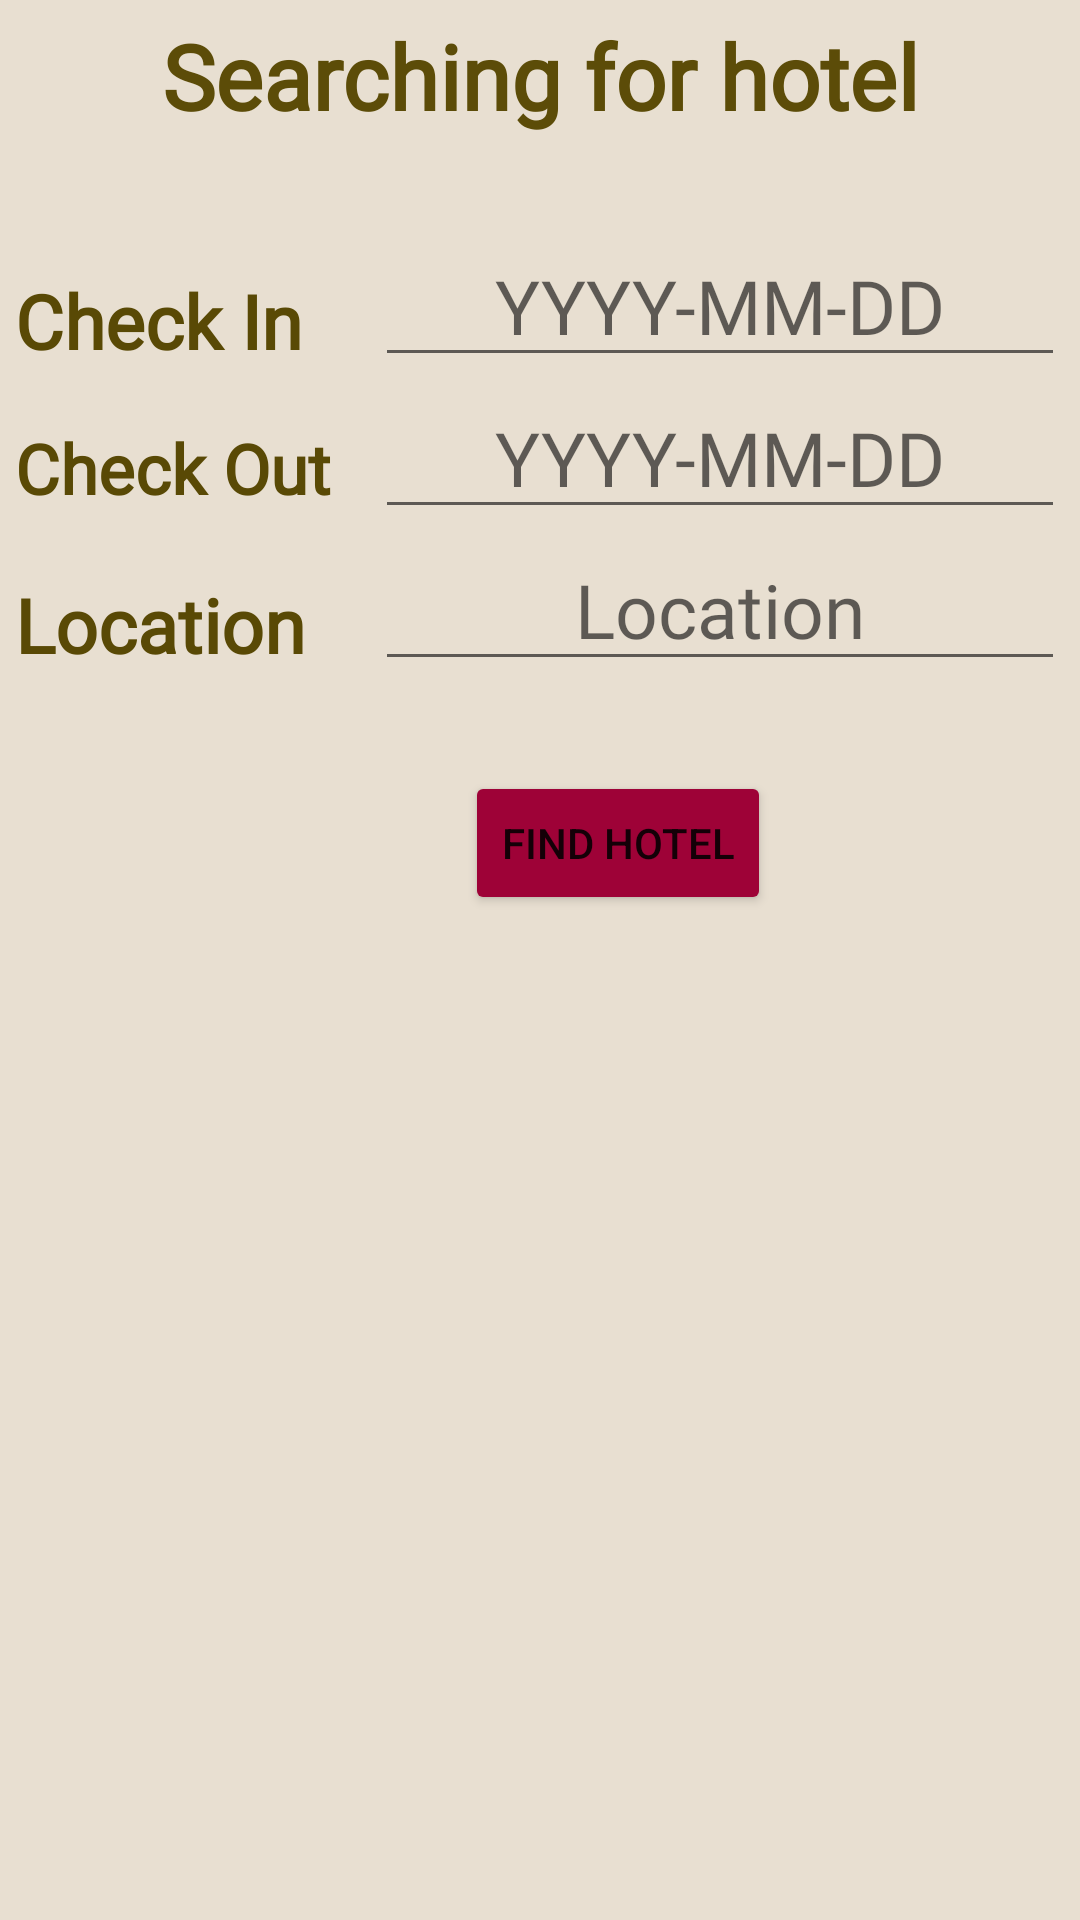

Reconstruct the res/layout file that produces this screen, plus the resources it refers to.
<!-- AndroidManifest.xml: application theme Theme.Airplanned -->
<!-- res/layout/activity_lodging_page.xml -->
<?xml version="1.0" encoding="utf-8"?>
<LinearLayout xmlns:android="http://schemas.android.com/apk/res/android"
    xmlns:app="http://schemas.android.com/apk/res-auto"
    xmlns:tools="http://schemas.android.com/tools"
    android:layout_width="match_parent"
    android:layout_height="match_parent"
    android:orientation="vertical"
    android:background="#D2E3D9C7"
    android:padding="5dp"
    tools:context=".activity.FlightPageActivity">

    <RelativeLayout
        android:layout_width="wrap_content"
        android:layout_height="wrap_content">
        <ImageView
            android:id="@+id/goingBack"
            android:src="@drawable/ic_arrowback"
            android:layout_width="50dp"
            android:layout_height="40dp" >
        </ImageView>

        <TextView
            android:layout_width="match_parent"
            android:layout_height="wrap_content"
            android:fontFamily="@font/leckerli_one"
            android:text="Searching for hotel"
            android:textAlignment="center"
            android:textColor="#5C4C08"
            android:textSize="30dp"
            android:textStyle="bold"></TextView>

        <ImageView
            android:id="@+id/doneCheck"
            android:layout_width="50dp"
            android:layout_height="50dp"
            android:layout_marginStart="350dp"
            android:src="@drawable/ic_baseline_done_outline_24">

        </ImageView>

    </RelativeLayout>

    <RelativeLayout
        android:layout_marginTop="20dp"
        android:layout_width="match_parent"
        android:layout_height="wrap_content">

        <TextView
            android:layout_width="wrap_content"
            android:layout_height="wrap_content"
            android:layout_marginTop="15dp"
            android:fontFamily="@font/arvo_bold_italic"
            android:text="Check In"
            android:textColor="#594905"
            android:textSize="25dp"
            android:textStyle="bold"></TextView>

        <EditText
            android:id="@+id/fromDate"
            android:layout_width="match_parent"
            android:layout_height="wrap_content"
            android:layout_marginStart="120dp"
            android:textAlignment="center"
            android:fontFamily="@font/arvo_bold_italic"
            android:hint="YYYY-MM-DD"
            android:textColor="@color/black"
            android:textSize="25dp"></EditText>

    </RelativeLayout>

    <RelativeLayout
        android:layout_width="wrap_content"
        android:layout_height="wrap_content">

        <TextView
            android:layout_width="wrap_content"
            android:layout_height="wrap_content"
            android:layout_marginTop="15dp"
            android:fontFamily="@font/arvo_bold_italic"
            android:text="Check Out"
            android:textColor="#594905"
            android:textSize="23dp"
            android:textStyle="bold"></TextView>

        <EditText
            android:id="@+id/toDate"
            android:layout_width="match_parent"
            android:layout_height="wrap_content"
            android:layout_marginStart="120dp"
            android:fontFamily="@font/arvo_bold_italic"
            android:hint="YYYY-MM-DD"
            android:textAlignment="center"
            android:textColor="@color/black"
            android:textSize="25dp">

        </EditText>
    </RelativeLayout>

    <RelativeLayout
        android:layout_width="wrap_content"
        android:layout_height="wrap_content">

        <TextView
            android:layout_width="wrap_content"
            android:layout_height="wrap_content"
            android:layout_marginTop="15dp"
            android:fontFamily="@font/arvo_bold_italic"
            android:text="Location"
            android:textColor="#594905"
            android:textSize="25dp"
            android:textStyle="bold"></TextView>

        <EditText
            android:id="@+id/Locationhotel"
            android:layout_width="match_parent"
            android:layout_height="wrap_content"
            android:layout_marginStart="120dp"
            android:fontFamily="@font/arvo_bold_italic"
            android:hint="Location"
            android:textAlignment="center"
            android:textColor="@color/black"
            android:textSize="25dp"></EditText>
    </RelativeLayout>

    <Button
        android:id="@+id/findhotelButton"
        android:text="Find hotel"
        android:layout_marginStart="150dp"
        android:layout_marginTop="30dp"
        android:backgroundTint="@color/darkPink"
        android:layout_width="wrap_content"
        android:layout_height="wrap_content">
    </Button>

    <LinearLayout
        android:id="@+id/hotelListView"
        android:layout_width="match_parent"
        android:layout_height="match_parent"
        android:orientation="vertical">
        <androidx.recyclerview.widget.RecyclerView
            android:layout_width="match_parent"
            android:layout_height="match_parent"
            android:padding="10dp"
            android:id="@+id/hotelRecycleView">


        </androidx.recyclerview.widget.RecyclerView>
    </LinearLayout>

</LinearLayout>
<!-- resources referenced by this layout -->
<resources>
  <color name="black">#FF000000</color>
  <color name="darkPink">#9E0237</color>
  <style name="Theme.Airplanned" parent="Theme.MaterialComponents.DayNight.DarkActionBar">
          
          <item name="colorPrimary">@color/purple_500</item>
          <item name="colorPrimaryVariant">@color/purple_700</item>
          <item name="colorOnPrimary">@color/white</item>
          
          <item name="colorSecondary">@color/teal_200</item>
          <item name="colorSecondaryVariant">@color/teal_700</item>
          <item name="colorOnSecondary">@color/black</item>
          
          <item name="android:statusBarColor" tools:targetApi="l">?attr/colorPrimaryVariant</item>
          
      </style>
  <color name="purple_500">#FF6200EE</color>
  <color name="purple_700">#FF3700B3</color>
  <color name="white">#FFFFFFFF</color>
  <color name="teal_200">#FF03DAC5</color>
  <color name="teal_700">#FF018786</color>
</resources>
